Dataset: currency (GitHub, abhranil1113/AI-Public-Safety). Classes: fake, real.

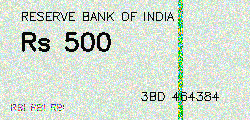
Label: real

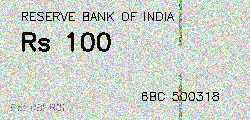
Label: fake

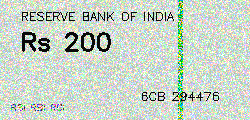
Label: real

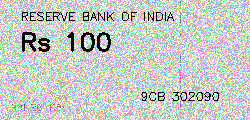
Label: fake

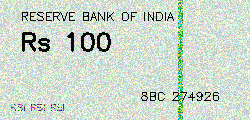
Label: real

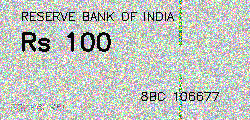
Label: fake
